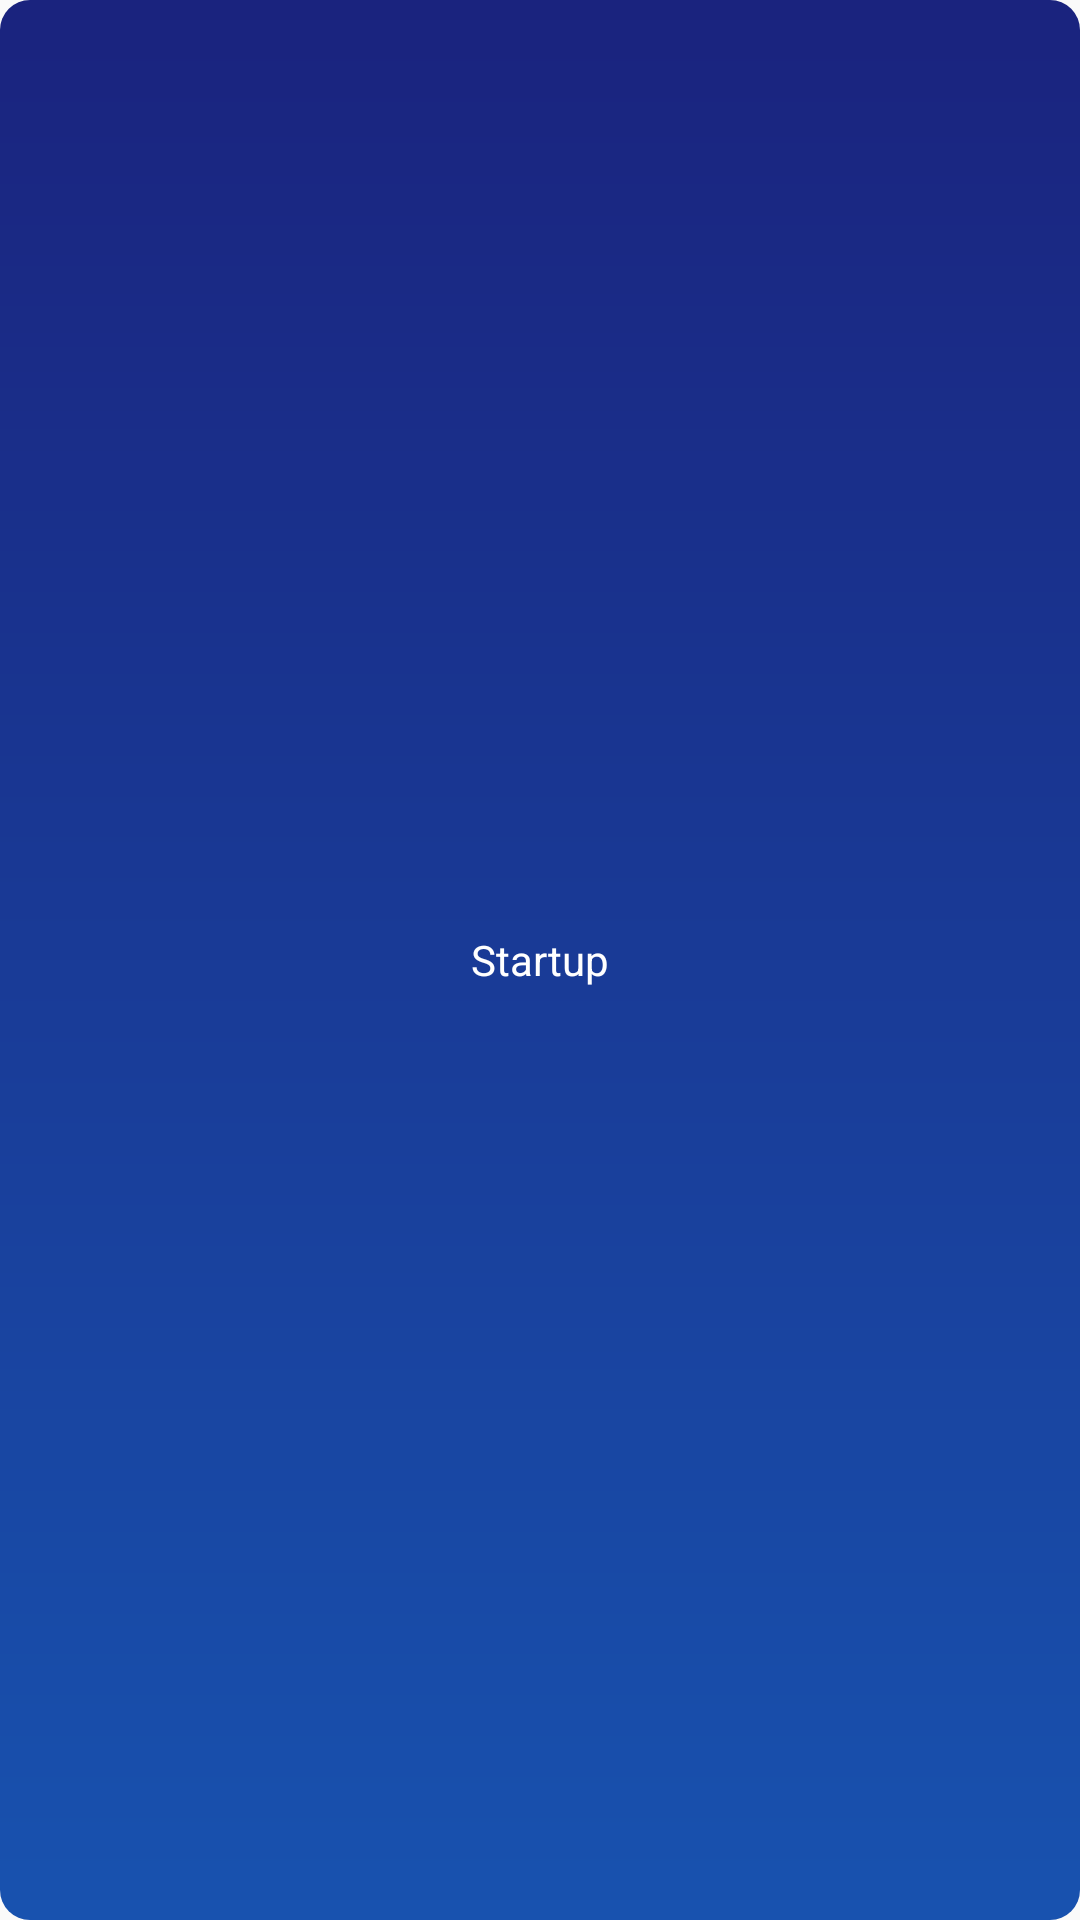

This screen was rendered from an Android layout file. Write that file and the resources it references.
<!-- AndroidManifest.xml: application theme AppTheme -->
<!-- res/layout/custom_tab_layout.xml -->
<?xml version="1.0" encoding="utf-8"?>
<TextView xmlns:android="http://schemas.android.com/apk/res/android"
    android:layout_width="@dimen/_80sdp"
    android:layout_height="@dimen/_26sdp"
    android:background="@drawable/tab_background_selected"
    android:text="Startup"
    android:textColor="@color/white"
    android:gravity="center"
    android:textSize="@dimen/_12ssp"
    android:paddingBottom="@dimen/_2sdp"
    android:paddingTop="@dimen/_2sdp"/>
<!-- resources referenced by this layout -->
<resources>
  <!-- drawable tab_background_selected (drawable) -->
  <?xml version="1.0" encoding="utf-8"?>
  <shape xmlns:android="http://schemas.android.com/apk/res/android" >
  
      <gradient android:startColor="#1A237E"
          android:endColor="#1852af"
          android:angle="270" />
  
      <corners  android:bottomRightRadius="10dp"
          android:bottomLeftRadius="10dp"
          android:topLeftRadius="10dp"
          android:topRightRadius="10dp" />
  </shape>
  <style name="AppTheme" parent="Theme.AppCompat.Light.NoActionBar">
          
          <item name="colorPrimary">@color/colorPrimary</item>
          <item name="colorPrimaryDark">@color/colorPrimaryDark</item>
          <item name="colorAccent">@color/colorAccent</item>
          <item name="drawerArrowStyle">@style/DrawerArrowStyle</item>
  
      </style>
  <style name="DrawerArrowStyle" parent="Widget.AppCompat.DrawerArrowToggle">
          <item name="color">@color/white</item>
      </style>
  <!-- not gathered from this repository: default colours our renderer supplied (Android Studio template values) -->
  <color name="white">#FFFFFFFF</color>
  <color name="colorPrimary">#FF6200EE</color>
  <color name="colorPrimaryDark">#FF3700B3</color>
  <color name="colorAccent">#FF03DAC5</color>
</resources>
